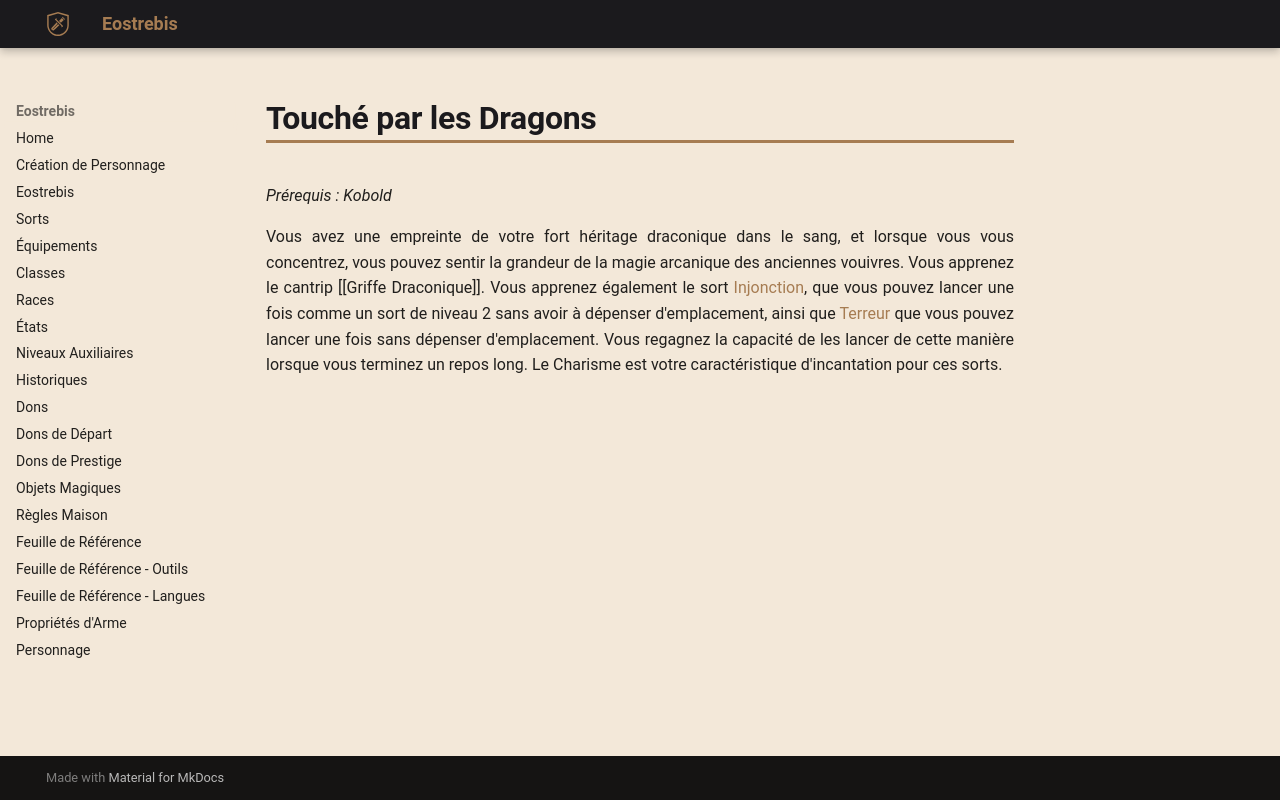

repository: Eostrebis/5e.VF · page: Dons/Touché par les Dragons/index.html · generator: mkdocs

---
englishname: Dragon-Touched
requis: Kobold
writing_status: finished
---
Vous avez une empreinte de votre fort héritage draconique dans le sang, et lorsque vous vous concentrez, vous pouvez sentir la grandeur de la magie arcanique des anciennes vouivres. Vous apprenez le cantrip [[Griffe Draconique]]. Vous apprenez également le sort [[Injonction]], que vous pouvez lancer une fois comme un sort de niveau 2 sans avoir à dépenser d'emplacement, ainsi que [[Terreur]] que vous pouvez lancer une fois sans dépenser d'emplacement. Vous regagnez la capacité de les lancer de cette manière lorsque vous terminez un repos long. Le Charisme est votre caractéristique d'incantation pour ces sorts.
